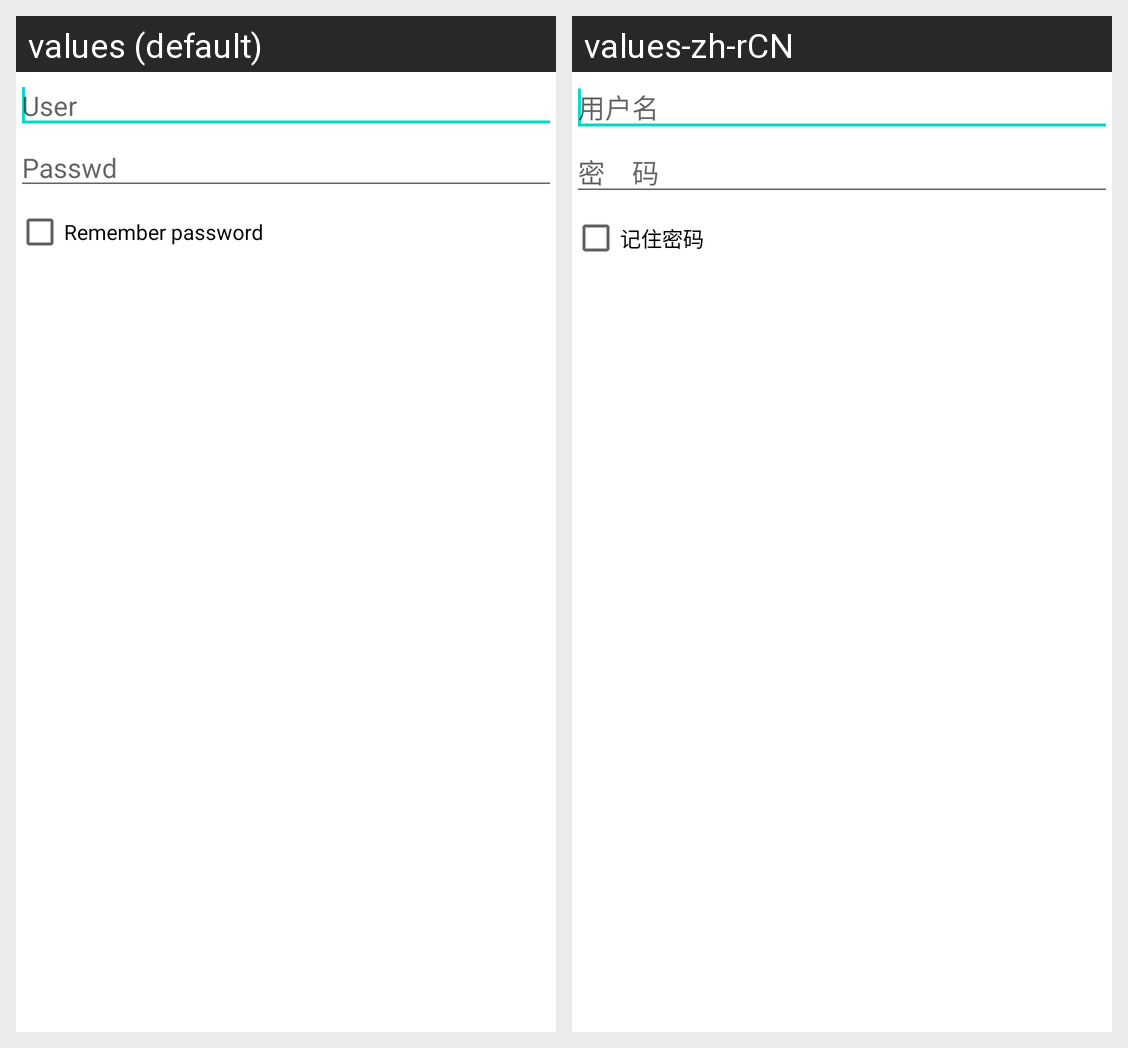

This grid shows one Android layout under two languages. Give, for every string resource on the screen, its name, the default text and each shown locale's text.
Android screen res/layout/dialog_user_pwd.xml rendered under 2 locales, left to right: values (default), values-zh-rCN. Device: Nexus 5 (rendered at 1080×1920; each locale shown at half size, 540×960, under a caption strip naming it); theme Theme.MaterialComponents.DayNight.NoActionBar.
Strings drawn on this screen, with the default value and each locale's value (text and hints the layout hard-codes, and strings that could not be matched under every locale, appear in the picture but are not listed):

user_name
  values: User
  values-zh-rCN: 用户名

user_password
  values: Passwd
  values-zh-rCN: 密　码

remember_pwd
  values: Remember password
  values-zh-rCN: 记住密码
